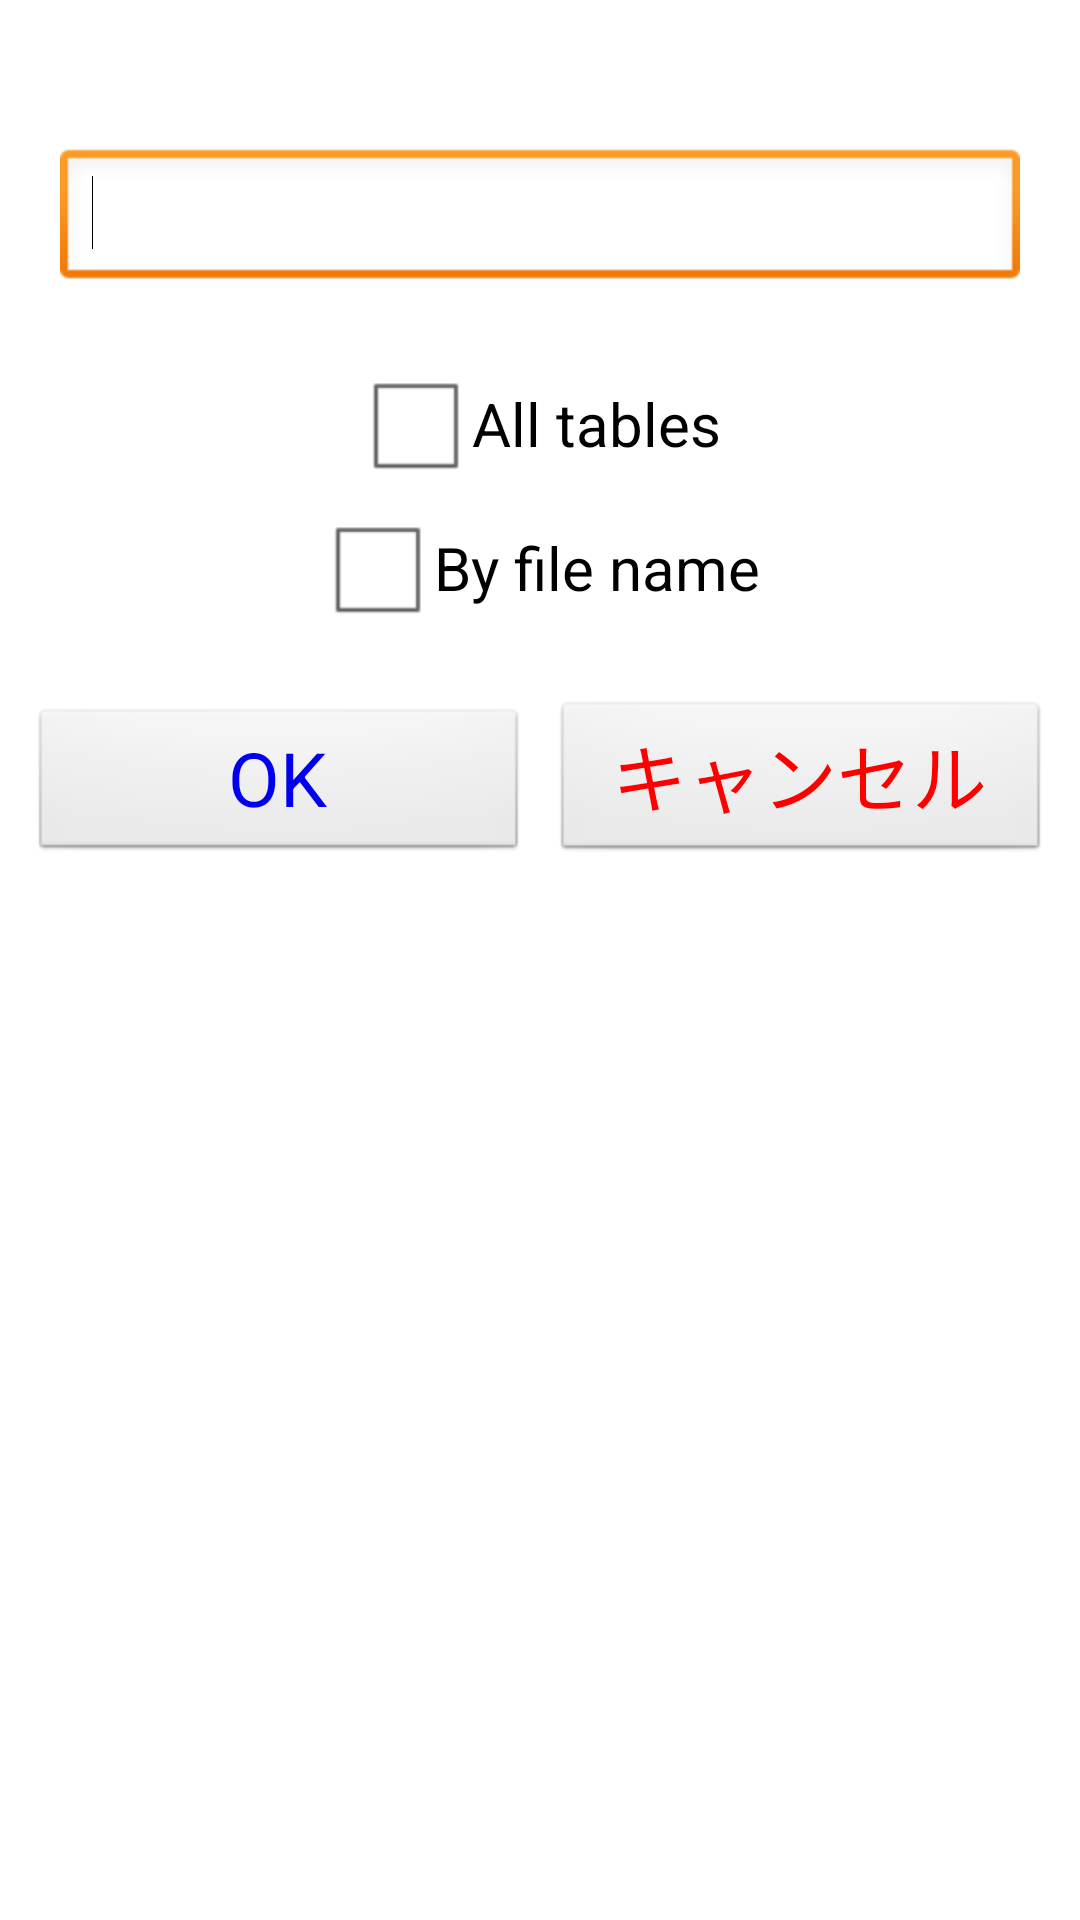

Write the Android layout XML for this screen, with the resource values it uses.
<!-- AndroidManifest.xml: application theme AppTheme -->
<!-- res/layout/dlg_search.xml -->
<?xml version="1.0" encoding="utf-8"?>
<LinearLayout xmlns:android="http://schemas.android.com/apk/res/android"
    android:layout_width="match_parent"
    android:layout_height="match_parent"
    android:orientation="vertical" >

    <LinearLayout
        android:layout_width="match_parent"
        android:layout_height="wrap_content"
        android:gravity="center_horizontal" >

        <TextView
            android:id="@+id/dlg_search_tv_message"
            
            android:layout_width="wrap_content"
            android:layout_height="wrap_content"
            
            android:text="@string/dlg_search_tv_message"
            android:textSize="22sp"
            android:textColor="@color/white"
            
            android:layout_marginLeft="10dp" 
            android:layout_marginRight="10dp"
            android:layout_marginBottom="20dp"
            
            />
    </LinearLayout>

    <LinearLayout
        android:layout_width="match_parent"
        android:layout_height="wrap_content" >

        <EditText
            android:id="@+id/dlg_search_et"
            android:layout_width="wrap_content"
            android:layout_height="wrap_content"
            android:layout_weight="1"
            android:ems="10" 
            
            android:layout_marginLeft="20dp" 
            android:layout_marginRight="20dp"
            android:layout_marginBottom="20dp"
            >

            <requestFocus />
        </EditText>
    </LinearLayout>

    <LinearLayout
        android:layout_width="match_parent"
        android:layout_height="wrap_content"
        
        android:orientation="vertical"
        
        android:layout_marginLeft="10dp" 
        android:layout_marginRight="10dp"
        android:layout_marginBottom="20dp"
    
        
        android:gravity="center"
        >

        <CheckBox
            android:id="@+id/dlg_search_cb_all_table"
            
            android:layout_width="wrap_content"
            android:layout_height="wrap_content"
            
            android:text="@string/dlg_search_message_all_table"
            android:textSize="20sp"
            
            />
        
        <CheckBox
            android:id="@+id/dlg_search_cb_file_name"
            
            android:layout_width="wrap_content"
            android:layout_height="wrap_content"
            
            android:text="@string/dlg_search_message_file_name"
            android:textSize="20sp"
            
            />

    </LinearLayout>

    <LinearLayout
        android:layout_width="match_parent"
        android:layout_height="wrap_content" 
        
        android:layout_marginBottom="10dp"
        
        >

        <Button
            android:id="@+id/dlg_search_bt_ok"
            
            android:layout_width="200dp"
            android:layout_height="wrap_content"
            android:layout_weight="1"
            
            android:text="@string/generic_bt_ok"
            android:textSize="25dp" 
            android:textColor="@color/blue1"
            
            android:layout_marginLeft="10dp"
            android:layout_marginRight="4dp"
            
            android:layout_marginBottom="0dp"
            
            />

        <Button
            android:id="@+id/dlg_search_cancel"

            android:layout_width="200dp"
            android:layout_height="wrap_content"
            android:layout_weight="1"

            android:layout_marginLeft="4dp"
            android:layout_marginRight="10dp"
            

            android:text="@string/generic_bt_cancel"
            android:textSize="25dp" 
            
            android:textColor="@color/red"
            />
    </LinearLayout>

</LinearLayout>
<!-- resources referenced by this layout -->
<resources>
  <color name="blue1">#0000EE</color>
  <color name="red">#ff0000</color>
  <color name="white">#ffffff</color>
  <string name="dlg_search_message_all_table">All tables</string>
  <string name="dlg_search_message_file_name">By file name</string>
  <string name="dlg_search_tv_message">Current = </string>
  <string name="generic_bt_cancel">キャンセル</string>
  <string name="generic_bt_ok">OK</string>
  <style name="AppTheme" parent="AppBaseTheme">
          
      </style>
  <style name="AppBaseTheme" parent="android:Theme.Light">
          
      </style>
</resources>
